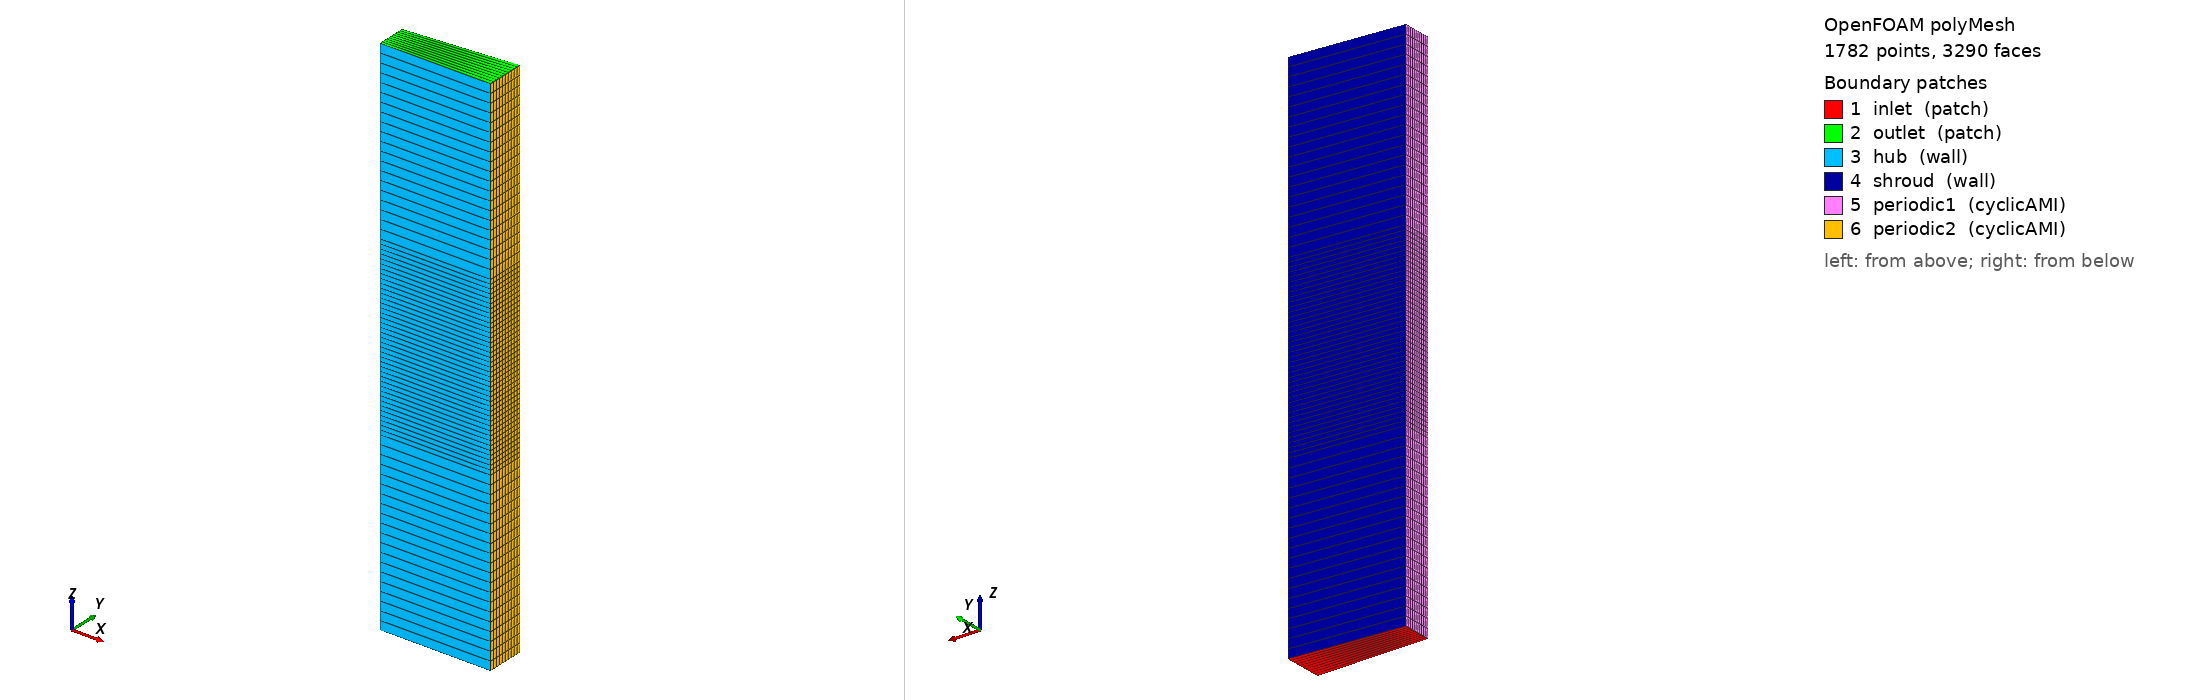

OpenFOAM case: the committed polyMesh, 1782 points, 3290 faces. Boundary patches (legend numbers): 1 inlet (patch), 2 outlet (patch), 3 hub (wall), 4 shroud (wall), 5 periodic1 (cyclicAMI), 6 periodic2 (cyclicAMI). Left view from above one corner, right view from below the opposite corner. Boundary conditions: 5 field file(s) under 0/; 6 of 6 drawn patches have an entry in a shipped field file.

=== constant/polyMesh/boundary ===
/*--------------------------------*- C++ -*----------------------------------*\
| =========                 |                                                 |
| \\      /  F ield         | OpenFOAM: The Open Source CFD Toolbox           |
|  \\    /   O peration     | Version:  2406                                  |
|   \\  /    A nd           | Website:  www.openfoam.com                      |
|    \\/     M anipulation  |                                                 |
\*---------------------------------------------------------------------------*/
FoamFile
{
    version     2.0;
    format      ascii;
    arch        "LSB;label=32;scalar=64";
    class       polyBoundaryMesh;
    location    "constant/polyMesh";
    object      boundary;
}
// * * * * * * * * * * * * * * * * * * * * * * * * * * * * * * * * * * * * * //

6
(
    inlet
    {
        type            patch;
        nFaces          10;
        startFace       1510;
    }
    outlet
    {
        type            patch;
        nFaces          10;
        startFace       1520;
    }
    hub
    {
        type            wall;
        inGroups        1(wall);
        nFaces          80;
        startFace       1530;
    }
    shroud
    {
        type            wall;
        inGroups        1(wall);
        nFaces          80;
        startFace       1610;
    }
    periodic1
    {
        type            cyclicAMI;
        inGroups        1(cyclicAMI);
        nFaces          800;
        startFace       1690;
        matchTolerance  0.0001;
        transform       unknown;
        neighbourPatch  periodic2;
        AMIMethod       faceAreaWeightAMI;
        restartUncoveredSourceFace 1;
    }
    periodic2
    {
        type            cyclicAMI;
        inGroups        1(cyclicAMI);
        nFaces          800;
        startFace       2490;
        matchTolerance  0.0001;
        transform       unknown;
        neighbourPatch  periodic1;
        AMIMethod       faceAreaWeightAMI;
        restartUncoveredSourceFace 1;
    }
)

// ************************************************************************* //


=== system/blockMeshDict ===
FoamFile
{
    version     2.0;
    format      ascii;
    class       dictionary;
    object      blockMeshDict;
}

convertToMeters 1;

// Annular sector: 5 degrees, hub r=0.1875m, tip r=0.25m
// Axial layout: inlet(0-0.1) rotor(0.1-0.15) stator(0.15-0.2) outlet(0.2-0.3)
vertices
(
    (0.1875 0 0)
    (0.25 0 0)
    (0.2499048 0.021796 0)
    (0.1874286 0.016347 0)
    (0.1875 0 0.1)
    (0.25 0 0.1)
    (0.2499048 0.021796 0.1)
    (0.1874286 0.016347 0.1)
    (0.1875 0 0.15)
    (0.25 0 0.15)
    (0.2499048 0.021796 0.15)
    (0.1874286 0.016347 0.15)
    (0.1875 0 0.2)
    (0.25 0 0.2)
    (0.2499048 0.021796 0.2)
    (0.1874286 0.016347 0.2)
    (0.1875 0 0.3)
    (0.25 0 0.3)
    (0.2499048 0.021796 0.3)
    (0.1874286 0.016347 0.3)
);

blocks
(
    hex (0 1 2 3 4 5 6 7) inletZone (1 10 20) simpleGrading (1 1 1)
    hex (4 5 6 7 8 9 10 11) rotorZone (1 10 20) simpleGrading (1 1 1)
    hex (8 9 10 11 12 13 14 15) statorZone (1 10 20) simpleGrading (1 1 1)
    hex (12 13 14 15 16 17 18 19) outletZone (1 10 20) simpleGrading (1 1 1)
);

edges
(
);

boundary
(
    inlet
    {
        type patch;
        faces
        (
            (0 3 2 1)
        );
    }
    outlet
    {
        type patch;
        faces
        (
            (16 17 18 19)
        );
    }
    hub
    {
        type wall;
        faces
        (
            (0 1 5 4)
            (4 5 9 8)
            (8 9 13 12)
            (12 13 17 16)
        );
    }
    shroud
    {
        type wall;
        faces
        (
            (2 3 7 6)
            (6 7 11 10)
            (10 11 15 14)
            (14 15 19 18)
        );
    }
    periodic1
    {
        type cyclicAMI;
        neighbourPatch periodic2;
        faces
        (
            (0 3 7 4)
            (4 7 11 8)
            (8 11 15 12)
            (12 15 19 16)
        );
    }
    periodic2
    {
        type cyclicAMI;
        neighbourPatch periodic1;
        faces
        (
            (1 5 6 2)
            (5 9 10 6)
            (9 13 14 10)
            (13 17 18 14)
        );
    }
);

mergePatchPairs
(
);


=== system/controlDict ===
FoamFile
{
    version     2.0;
    format      ascii;
    class       dictionary;
    object      controlDict;
}

application     simpleFoam;
startFrom       startTime;
startTime       0;
stopAt          endTime;
endTime         1000;
deltaT          5e-05;
writeControl    timeStep;
writeInterval   100;
purgeWrite      3;
writeFormat     ascii;
writePrecision  6;
writeCompression off;
timeFormat      general;
timePrecision   6;
runTimeModifiable true;

functions
{
    fieldAverage1
    {
        type            fieldAverage;
        libs            ("libfieldFunctionObjects.so");
        writeControl    writeTime;
        fields
        (
            U
            {
                mean        on;
                prime2Mean  off;
                base        time;
            }
            p
            {
                mean        on;
                prime2Mean  off;
                base        time;
            }
        );
    }
}


=== 0/U ===
FoamFile
{
    version     2.0;
    format      ascii;
    class       volVectorField;
    object      U;
}

dimensions      [0 1 -1 0 0 0 0];

internalField   uniform (21.6 0 0);

boundaryField
{
    inlet
    {
        type            fixedValue;
        value           uniform (21.6 0 0);
    }
    outlet
    {
        type            zeroGradient;
    }
    hub
    {
        type            noSlip;
    }
    shroud
    {
        type            noSlip;
    }
    periodic1
    {
        type            cyclicAMI;
    }
    periodic2
    {
        type            cyclicAMI;
    }
}


=== 0/k ===
FoamFile
{
    version     2.0;
    format      ascii;
    class       volScalarField;
    object      k;
}

dimensions      [0 2 -2 0 0 0 0];

internalField   uniform 0.35;

boundaryField
{
    inlet
    {
        type            fixedValue;
        value           uniform 0.35;
    }
    outlet
    {
        type            zeroGradient;
    }
    hub
    {
        type            kqRWallFunction;
        value           uniform 0.35;
    }
    shroud
    {
        type            kqRWallFunction;
        value           uniform 0.35;
    }
    periodic1
    {
        type            cyclicAMI;
    }
    periodic2
    {
        type            cyclicAMI;
    }
}


=== 0/nut ===
FoamFile
{
    version     2.0;
    format      ascii;
    class       volScalarField;
    object      nut;
}

dimensions      [0 2 -1 0 0 0 0];

internalField   uniform 0;

boundaryField
{
    inlet
    {
        type            calculated;
        value           uniform 0;
    }
    outlet
    {
        type            calculated;
        value           uniform 0;
    }
    hub
    {
        type            nutUSpaldingWallFunction;
        value           uniform 0;
    }
    shroud
    {
        type            nutUSpaldingWallFunction;
        value           uniform 0;
    }
    periodic1
    {
        type            cyclicAMI;
    }
    periodic2
    {
        type            cyclicAMI;
    }
}


=== 0/omega ===
FoamFile
{
    version     2.0;
    format      ascii;
    class       volScalarField;
    object      omega;
}

dimensions      [0 0 -1 0 0 0 0];

internalField   uniform 150;

boundaryField
{
    inlet
    {
        type            fixedValue;
        value           uniform 150;
    }
    outlet
    {
        type            zeroGradient;
    }
    hub
    {
        type            omegaWallFunction;
        value           uniform 150;
    }
    shroud
    {
        type            omegaWallFunction;
        value           uniform 150;
    }
    periodic1
    {
        type            cyclicAMI;
    }
    periodic2
    {
        type            cyclicAMI;
    }
}


=== 0/p ===
FoamFile
{
    version     2.0;
    format      ascii;
    class       volScalarField;
    object      p;
}

dimensions      [0 2 -2 0 0 0 0];

internalField   uniform 0;

boundaryField
{
    inlet
    {
        type            zeroGradient;
    }
    outlet
    {
        type            fixedValue;
        value           uniform 0;
    }
    hub
    {
        type            zeroGradient;
    }
    shroud
    {
        type            zeroGradient;
    }
    periodic1
    {
        type            cyclicAMI;
    }
    periodic2
    {
        type            cyclicAMI;
    }
}


Also in the case, not shown: constant/polyMesh/faces (numeric list); constant/polyMesh/neighbour (numeric list); constant/polyMesh/owner (numeric list); constant/polyMesh/points (numeric list).
